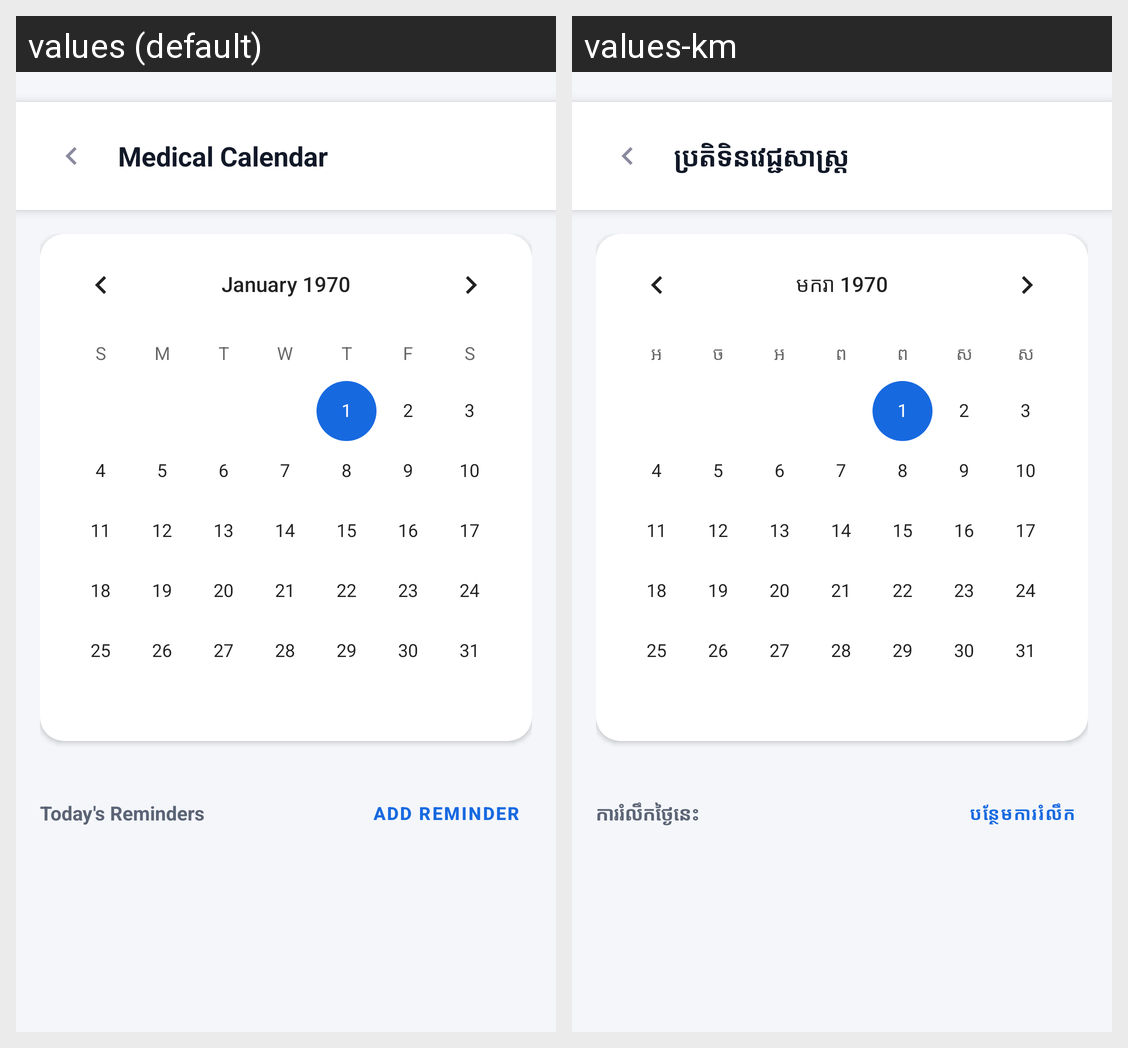

Here is an Android app screen in its default locale and in the app's own translations. Write out the translated-string differences for the strings that appear on this screen.
Android screen res/layout/activity_calendar.xml rendered under 2 locales, left to right: values (default), values-km. Device: Nexus 5 (rendered at 1080×1920; each locale shown at half size, 540×960, under a caption strip naming it); theme Theme.EmergencySOSApp.
Strings drawn on this screen, with the default value and each locale's value (text and hints the layout hard-codes, and strings that could not be matched under every locale, appear in the picture but are not listed):

medical_calendar_title
  values: Medical Calendar
  values-km: ប្រតិទិនវេជ្ជសាស្ត្រ

todays_reminders
  values: Today's Reminders
  values-km: ការរំលឹកថ្ងៃនេះ

add_reminder
  values: Add Reminder
  values-km: បន្ថែមការរំលឹក
